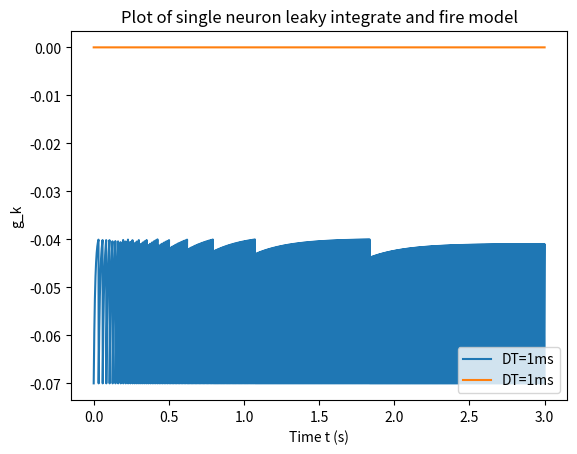

Reproduce this figure in Python.
#!/usr/bin/env python2
from __future__ import print_function
import math, random
import numpy as np
import matplotlib.pyplot as plt

def euler_iafn(f, y_0, t_0, t_e, h, y_th, y_reset):
    y_n = y_0

    t_vals = np.arange(t_0, t_e + h, h)
    y_vals = []
    spike_cnt = 0

    for n in t_vals:
        t_n = n
        #print("t: ", t_n, "\ty: ", y_n)
        y_vals.append(y_n)
        y_n = y_n + h * f(t_n, y_n)
        if y_n >= y_th:
            #print('t: ', t_n, 's => Spike!')
            y_n = y_reset
            spike_cnt += 1
    
    return (t_vals, y_vals, spike_cnt)

#dv/dt
def integrate_and_fire_f(e_l__mV = -70, r_m__MOhm = 10, i__nA = 3.1, tau_m__ms = 10, extra_v_func = lambda t,v: 0):
    def iaff(t, y):
        e_l = e_l__mV * (10**-3)
        r_m = r_m__MOhm * (10**6)
        i = i__nA * (10**-9)
        tau_m = tau_m__ms * (10**-3)
        v = y
        return (e_l - v + r_m * i + extra_v_func(t, y)) / tau_m
    return iaff

def part1():
    print('Running Part 1')
    v_reset = -70 * (10**-3)
    y_0 = v_reset
    t_0 = 0.0
    t_e = 1.0
    h = 1 * (10 **-3)
    v_th = -40 * (10**-3)
    plot_vals = euler_iafn(integrate_and_fire_f(), y_0, t_0, t_e, h, v_th, v_reset)
    
    plt.plot(plot_vals[0], plot_vals[1], label='DT=1ms')
    plt.title('Plot of single neuron leaky integrate and fire model')
    plt.ylabel('Voltage Function V(t) (V)')
    plt.xlabel('Time t (s)')
    plt.legend(loc=4)
    plt.show()

def part2a():
    print('Running Part 2a')
    # Actual min i = 3.00000000000001 * (10**-9)???
    r_m = 10 * (10**6)
    e_l = -70 * (10**-3)
    v_th = -40 * (10**-3)
    i = (v_th - e_l) / r_m
    print('Min current I_e for action potential (A): ', i)
    return i

def part2b(min_i_e__A):
    print('Running Part 2b')
    v_reset = -70 * (10**-3)
    y_0 = v_reset
    t_0 = 0.0
    t_e = 1.0
    h = 1 * (10 **-3)
    v_th = -40 * (10**-3)
    
    min_i_e__nA = min_i_e__A / (10**-9)

    plot_vals = euler_iafn(integrate_and_fire_f(i__nA = min_i_e__nA - 0.1), y_0, t_0, t_e, h, v_th, v_reset)
    
    plt.plot(plot_vals[0], plot_vals[1], label='DT=1ms')
    plt.title('Plot of single neuron with lower than minimum input current')
    plt.ylabel('Voltage Function V(t) (V)')
    plt.xlabel('Time t (s)')
    plt.legend(loc=4)
    plt.show()

def part2():
    print('Running Part 2')
    min_i_e = part2a()
    part2b(min_i_e)

def part3():
    print('Running Part 3')
    v_reset = -70 * (10**-3)
    y_0 = v_reset
    t_0 = 0.0
    t_e = 1.0
    h = 1 * (10 **-3)
    v_th = -40 * (10**-3)

    i_vals__nA = np.arange(2, 5.1, 0.1)
    srate_vals__Hz = []

    for i_e__nA in i_vals__nA:
        spike_cnt = euler_iafn(integrate_and_fire_f(i__nA = i_e__nA), y_0, t_0, t_e, h, v_th, v_reset)[2]
        srate_vals__Hz.append(spike_cnt / (t_e - t_0))
        print('i_e__nA:', i_e__nA, '\tSpike count:', spike_cnt, '\tSpike rate:', srate_vals__Hz[-1])

    # TODO: Better plot
    plt.plot(i_vals__nA, srate_vals__Hz, label='Spike Rate')
    plt.title('Plot of firing rate as function of input current')
    plt.ylabel('Spike Rate (Hz)')
    plt.xlabel('Input Current I_e (nA)')
    plt.legend(loc=4)
    plt.show()

def part4x(e_s, s_type):
    # Neuron params
    tau_m = 20 * (10**-3)
    e_l = -70 * (10**-3)
    v_reset = -80 * (10**-3)
    v_th = -54 * (10**-3)
    r_m_i_e = 18 * (10**-3)
    # Synapse params
    r_m_g_s = 0.15
    p_max = 0.5
    tau_s = 10 * (10**-3)
    dt = 1 * (10**-3)

    v_0 = [random.uniform(v_reset, v_th) for _ in range(2)]
    
    t_0 = 0
    t_e = 1
    t_vals = np.arange(t_0, t_e + dt, dt)

    def p_s(t, t_f):
        """" Get the opening probability of a synapse at time t with last pre-synaptic spike at time t_f. """
        return p_max * math.exp((t_f - t) / tau_s)
    
    def neuron_model(t, v, t_f):
        """ Gets dV/dt of the neuron with a synaptic input. """
        return (e_l - v - r_m_g_s * p_s(t, t_f) * (v - e_s) + r_m_i_e) / tau_m

    v_vals = [ [] , [] ]
    #          \_____/

    # Need to link two neurons/functions, so can't re-use old method
    # TODO: Maybe we can - function like objects and overloads, or cheat with some globals
    v_n = list(v_0)
    t_f = [ 0.0 , 0.0 ]
    for t_n in t_vals:
        for n in range(0, 2): # Two neurons
            v_vals[n].append(v_n[n])
            v_n[n] = v_n[n] + dt * neuron_model(t_n, v_n[n], t_f[n ^ 1])
            if v_n[n] >= v_th:
                v_n[n] = v_reset
                t_f[n] = t_n
            

    plt.plot(t_vals, v_vals[0], label='Neuron A')
    plt.plot(t_vals, v_vals[1], label='Neuron B')
    plt.title('Plot of two neurons with ' + s_type + ' synaptic connections; leaky integrate and fire model')
    plt.ylabel('Voltage Function V(t) (V)')
    plt.xlabel('Time t (s)')
    plt.legend(loc=4)
    plt.show()

def part4():
    print('Running Part 4')

    # Excitatory (a)
    e_s_a = 0 * (10**-3)
    # Inhibitory (b)
    e_s_b = -80 * (10**-3)

    print('Running Part 4a')
    part4x(e_s_a, 'excitatory')
    print('Running Part 4b')
    part4x(e_s_b, 'inhibitory')

def part5():
    print('Running Part 5')
    v_reset = -70 * (10**-3)
    y_0 = v_reset
    t_0 = 0.0
    t_e = 3.0
    h = 1 * (10 **-3)
    v_th = -40 * (10**-3)

    # r_m__MOhm = 10
    # r_m = r_m__MOhm * (10**6)

    # # Hodgkin & Huxley model
    # # TODO: If this can take the last spike time, we might be able to mess with part 4?
    # def v_k_func(t, v):
    #     """ Gives the additional p.d. in the neuron from potassium current. """
    #     g_0 = 0
    #     e_k = -80 * (10**-3)
    #     delta_g = 0.01 * (10**-6)
    #     tau_slow = 200 * (10**-3)

    #     # TODO: Powers of 10?
    #     def a_n(v):
    #         ffmv = 55 * (10**-3)
    #         return 0.01 * (v + ffmv)/(1 - math.exp(-(v + ffmv)/10))

    #     def b_n(v):
    #         return 0.125 * math.exp(-(v + 65 * (10**-3))/80)

    #     g_k = 

    #     i_k = g_k * (e_k - v)
    #     return -(r_m * i_k)

    # plot_vals = euler_iafn(integrate_and_fire_f(r_m__MOhm = r_m__MOhm, extra_v_func = v_k_func), y_0, t_0, t_e, h, v_th, v_reset)

    e_l = -70 * (10**-3)
    r_m = 10 * (10**6)
    i = 3.1 * (10**-9)
    tau_m = 10 * (10**-3)

    g_0 = 0
    e_k = -80 * (10**-3)
    delta_g = 0.01 * (10**-6)
    tau_slow = 200 * (10**-3)
    
    def g_k_model(t, g_k):
        return -g_k/tau_slow

    def neuron_model(t, v, g_k):
        """ Gets dV/dt of the neuron with a slow potassium current. """
        

        i_k = g_k * (y_0 - e_k)

#        return (e_l - v - r_m_g_s * p_s(t, t_f) * (v - e_s) + r_m_i_e) / tau_m
        return (e_l - v + r_m * (i + i_k)) / tau_m

    v_vals = []
    g_vals = []

    # Need to link two neurons/functions, so can't re-use old method
    # TODO: Maybe we can - function like objects and overloads, or cheat with some globals
    v_n = y_0
    t_f = 0.0

    g_k = g_0

    dt = 1 * (10**-3)
    t_vals = np.arange(t_0, t_e + dt, dt)

    for t_n in t_vals:
        v_vals.append(v_n)
        v_n = v_n + dt * neuron_model(t_n, v_n, g_k)
        if v_n >= v_th:
            v_n = v_reset
            t_f = t_n
            # Spike should boost g_k instantaneously
            g_k += delta_g
        else:
            # No spike, should decay g_k
            g_k = g_k + dt * g_k_model(t_n, g_k) 
        g_vals.append(g_k)
    
    plt.plot(t_vals, v_vals, label='DT=1ms')
    plt.title('Plot of single neuron leaky integrate and fire model')
    plt.ylabel('Voltage Function V(t) (V)')
    plt.xlabel('Time t (s)')
    plt.legend(loc=4)
    plt.show()
    plt.plot(t_vals, g_vals, label='DT=1ms')
    plt.title('Plot of single neuron leaky integrate and fire model')
    plt.ylabel('g_k')
    plt.xlabel('Time t (s)')
    plt.legend(loc=4)
    plt.show()

if __name__ == '__main__':
    #part1()
    #part2()
    #part3()
    #part4()
    part5()
